Dataset: hsv_dataset (GitHub, mizanulridhoaohana/klasifikasi_buah). Classes: manggis, pisang, rambutan.

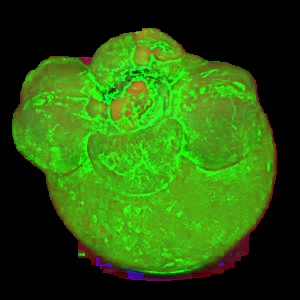
Label: manggis

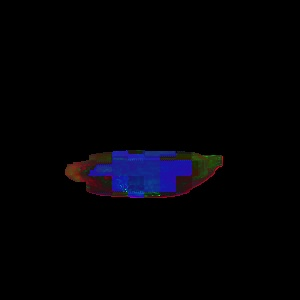
Label: pisang

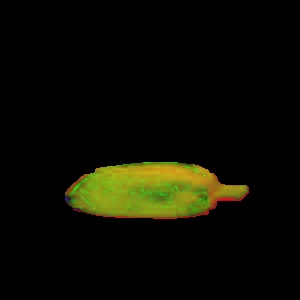
Label: pisang

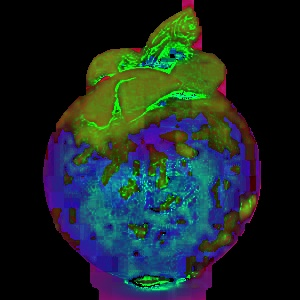
Label: manggis

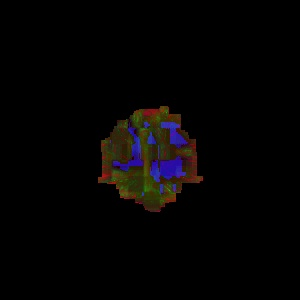
Label: rambutan

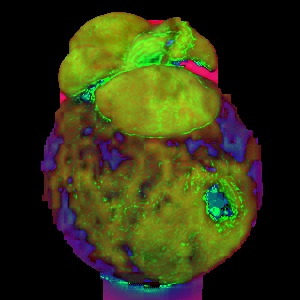
Label: manggis
